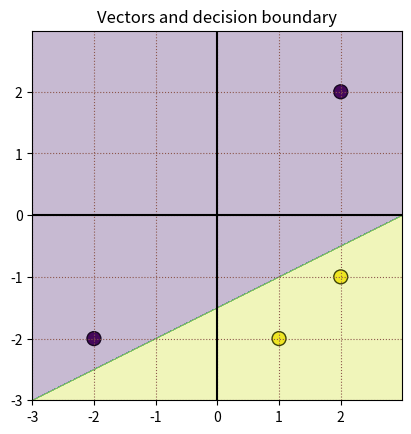

The matplotlib source for this figure:
import numpy as np
import matplotlib.pyplot as plt

# Data Reading
attributes = np.array([[2, 2], [1, -2], [-2, -2], [2, -1]])
labels = np.array([0, 1, 0, 1])
no_of_iteration = 5
weights = []
bias = 0
learning_rate = 0.5


def init_perceptron(arg_attribute_array):
    global weights
    global bias
    global learning_rate
    weights = np.zeros(arg_attribute_array.shape[1])
    # weights = np.full(arg_attribute_array.shape[1], 0.3)
    # weights = np.array([0.3, -0.1])
    bias = 0
    learning_rate = 1


def activate_perceptron(arg_inputs, arg_weights, arg_bias, func="step"):
    output = np.dot(arg_inputs, arg_weights) + arg_bias
    if func == "step":
        return np.where(output > 0, 1, 0)
    elif func == "sign":
        return np.where(output > 0, 1, -1)
    elif func == "sigmoid":
        return 1 / (1 + np.exp(-output))
    else:
        return None


def train_perceptron(arg_inputs, arg_weights, arg_bias, arg_learning_rate, arg_error):
    update = arg_learning_rate * arg_error
    arg_weights += update * arg_inputs
    arg_bias += update
    return arg_weights, arg_bias


def plot_decision_boundary(arg_attributes, arg_labels):
    plt.scatter(arg_attributes[:, 0], arg_attributes[:, 1], c=arg_labels, marker='o', edgecolor='k', s=100)
    x_min, x_max = arg_attributes[:, 0].min() - 1, arg_attributes[:, 0].max() + 1
    y_min, y_max = arg_attributes[:, 1].min() - 1, arg_attributes[:, 1].max() + 1
    xx, yy = np.meshgrid(np.arange(x_min, x_max, 0.01),
                         np.arange(y_min, y_max, 0.01))
    Z = activate_perceptron(np.c_[xx.ravel(), yy.ravel()], weights, bias, "step")
    Z = Z.reshape(xx.shape)
    plt.contourf(xx, yy, Z, alpha=0.3)
    plt.grid(color='C5', linestyle=':')
    plt.axis('square')
    plt.axhline(y=0, color='k')
    plt.axvline(x=0, color='k')
    plt.title("Vectors and decision boundary")
    plt.show()


init_perceptron(attributes)
for iteration in range(no_of_iteration):
    print("epoch", iteration, "\n==================================")
    for index, inputs in enumerate(attributes):
        output = activate_perceptron(inputs, weights, bias, "step")
        error = labels[index] - output
        weights, bias = train_perceptron(inputs, weights, bias, learning_rate, error)
        print(inputs, labels[index], weights, bias, output, error, sep='\t\t')

output_predicted = activate_perceptron(attributes, weights, bias, "step")
accuracy = np.mean(output_predicted == labels)
print("Accuracy", round(accuracy * 100, 2), "%")
plot_decision_boundary(attributes, labels)
